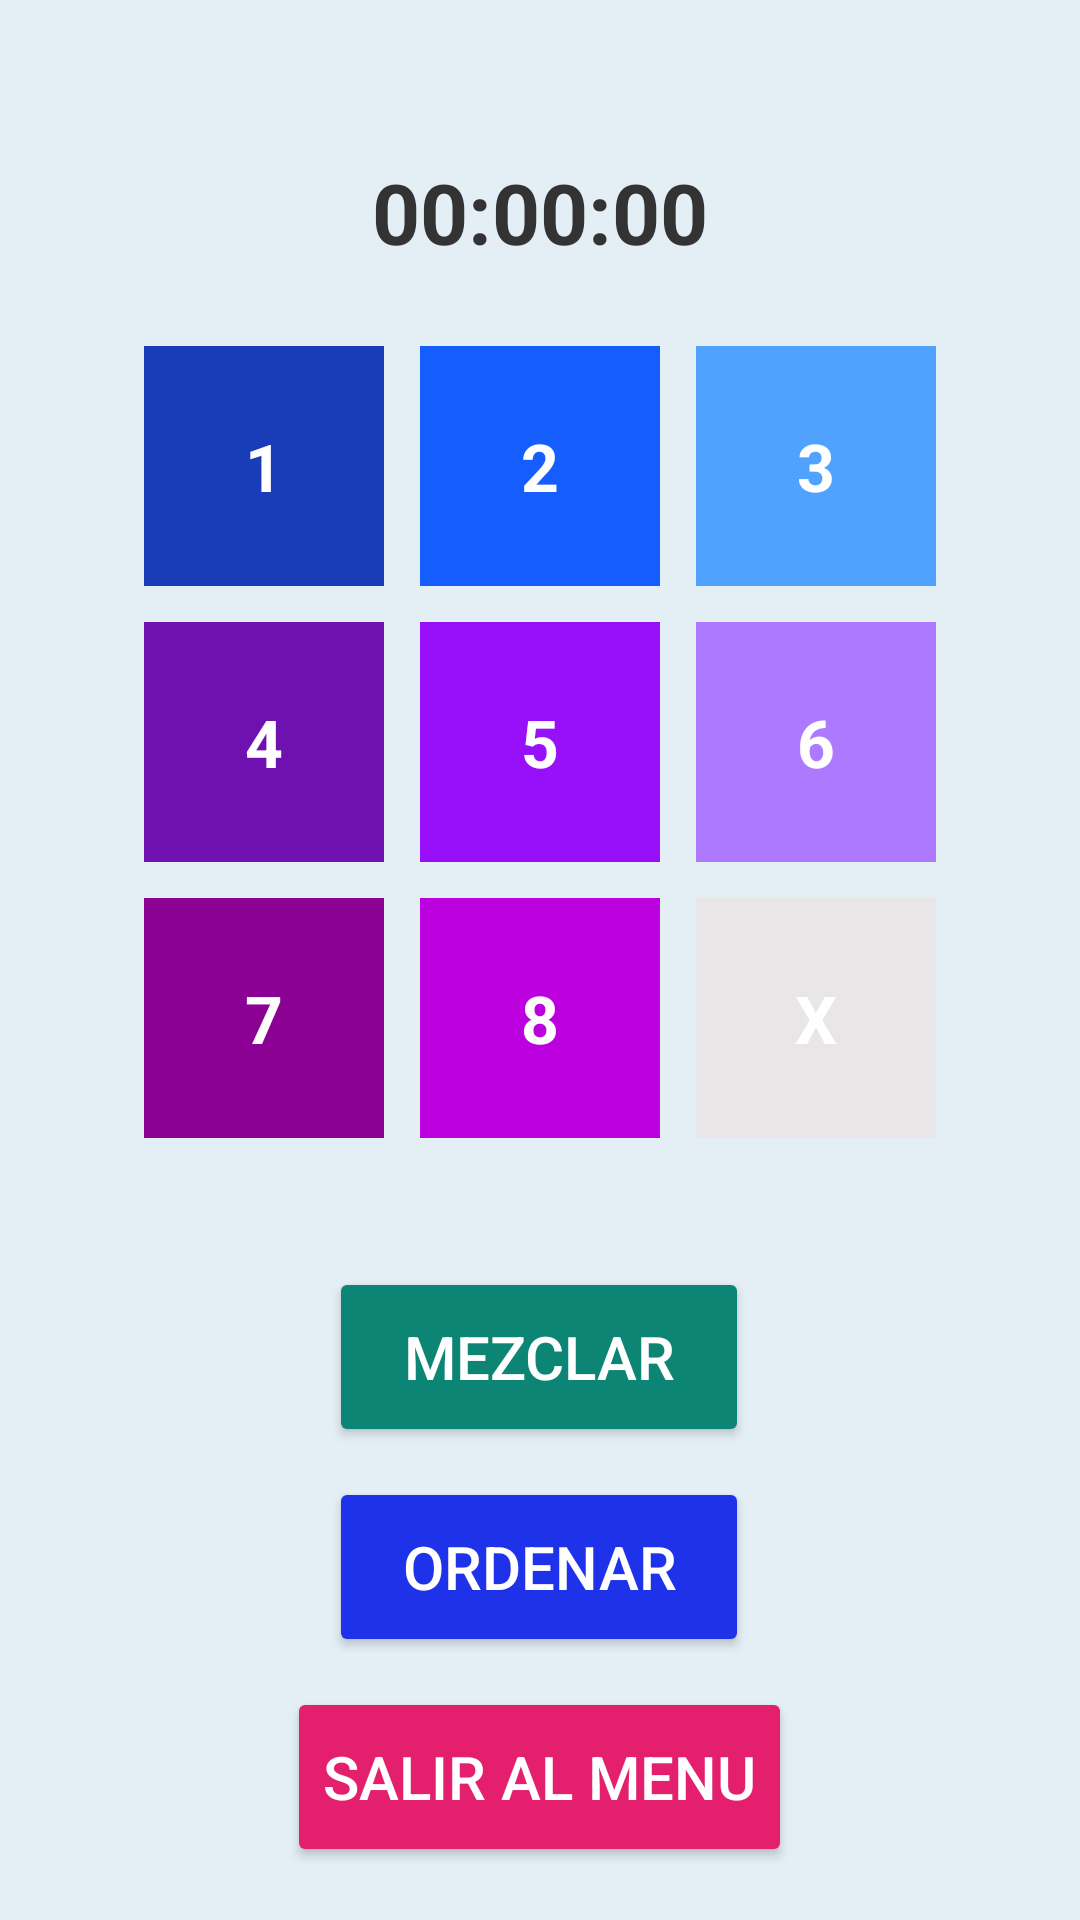

Here is an Android app screen rendered from its layout file. Give the layout XML and the strings, colors and styles it references.
<!-- AndroidManifest.xml: application theme Theme.Rompe2 -->
<!-- res/layout/activity_classic_mode.xml -->
<?xml version="1.0" encoding="utf-8"?>
<RelativeLayout
    xmlns:android="http://schemas.android.com/apk/res/android"
    xmlns:app="http://schemas.android.com/apk/res-auto"
    xmlns:tools="http://schemas.android.com/tools"
    android:id="@+id/main"
    android:layout_width="match_parent"
    android:layout_height="match_parent"
    tools:context=".ClassicModeActivity"
    android:background="#E3EFF5"

    >

    
    <LinearLayout
        android:id="@+id/containerBoard"
        android:layout_width="wrap_content"
        android:layout_height="wrap_content"
        android:orientation="vertical"
        android:layout_centerHorizontal="true"
        android:layout_marginTop="32sp">
        
        <TextView
            android:id="@+id/tvCronometro"
            android:layout_width="wrap_content"
            android:layout_height="wrap_content"
            android:text="00:00:00"
            android:textSize="28sp"
            android:textStyle="bold"
            android:textColor="#333333"
            android:layout_margin="20sp"
            android:layout_gravity="center"

            />
        
        <LinearLayout
            android:layout_width="wrap_content"
            android:layout_height="wrap_content"
            android:orientation="horizontal">
            <TextView
                android:id="@+id/tvA"
                android:layout_width="80sp"
                android:layout_height="80sp"
                android:gravity="center"
                android:text="1"
                android:textSize="22sp"
                android:textStyle="bold"
                android:textColor="#FFFFFF"
                android:layout_margin="6sp"
                android:background="#193cb8"/>
            <TextView
                android:id="@+id/tvB"
                android:layout_width="80sp"
                android:layout_height="80sp"
                android:gravity="center"
                android:text="2"
                android:textSize="22sp"
                android:textStyle="bold"
                android:textColor="#FFFFFF"
                android:layout_margin="6sp"
                android:background="#155dfc"/>
            <TextView
                android:id="@+id/tvC"
                android:layout_width="80sp"
                android:layout_height="80sp"
                android:gravity="center"
                android:text="3"
                android:textSize="22sp"
                android:textStyle="bold"
                android:textColor="#FFFFFF"
                android:layout_margin="6sp"
                android:background="#51A2FF"/>
        </LinearLayout>

        
        <LinearLayout
            android:layout_width="wrap_content"
            android:layout_height="wrap_content"
            android:orientation="horizontal">
            <TextView
                android:id="@+id/tvD"
                android:layout_width="80sp"
                android:layout_height="80sp"
                android:gravity="center"
                android:text="4"
                android:textSize="22sp"
                android:textStyle="bold"
                android:textColor="#FFFFFF"
                android:layout_margin="6sp"
                android:background="#6E11B0"/>
            <TextView
                android:id="@+id/tvE"
                android:layout_width="80sp"
                android:layout_height="80sp"
                android:gravity="center"
                android:text="5"
                android:textSize="22sp"
                android:textStyle="bold"
                android:textColor="#FFFFFF"
                android:layout_margin="6sp"
                android:background="#9810fa"/>
            <TextView
                android:id="@+id/tvF"
                android:layout_width="80sp"
                android:layout_height="80sp"
                android:gravity="center"
                android:text="6"
                android:textSize="22sp"
                android:textStyle="bold"
                android:textColor="#FFFFFF"
                android:layout_margin="6sp"
                android:background="#AD7AFF"/>
        </LinearLayout>

        
        <LinearLayout
            android:layout_width="wrap_content"
            android:layout_height="wrap_content"
            android:orientation="horizontal">
            <TextView
                android:id="@+id/tvG"
                android:layout_width="80sp"
                android:layout_height="80sp"
                android:gravity="center"
                android:text="7"
                android:textSize="22sp"
                android:textStyle="bold"
                android:textColor="#FFFFFF"
                android:layout_margin="6sp"
                android:background="#8a0194"/>
            <TextView
                android:id="@+id/tvH"
                android:layout_width="80sp"
                android:layout_height="80sp"
                android:gravity="center"
                android:text="8"
                android:textSize="22sp"
                android:textStyle="bold"
                android:textColor="#FFFFFF"
                android:layout_margin="6sp"
                android:background="#BD00DE"/>
            <TextView
                android:id="@+id/tvX"
                android:layout_width="80sp"
                android:layout_height="80sp"
                android:gravity="center"
                android:text="X"
                android:textSize="22sp"
                android:textStyle="bold"
                android:textColor="#FFFFFF"
                android:layout_margin="6sp"
                android:background="#E8E6E6"/>
        </LinearLayout>
    </LinearLayout>

    
    <LinearLayout
        android:id="@+id/containerButtons"
        style="?android:attr/buttonBarStyle"
        android:layout_width="wrap_content"
        android:layout_height="wrap_content"
        android:orientation="vertical"
        android:layout_below="@+id/containerBoard"
        android:layout_centerHorizontal="true"
        android:layout_marginTop="32sp"

        >

        <Button
            android:id="@+id/btMezclar"
            android:layout_width="140sp"
            android:layout_height="60sp"
            android:text="Mezclar"
            android:textSize="20sp"
            android:textColor="@color/white"
            android:backgroundTint="#0C8575"
            android:layout_margin="5sp"
            android:layout_gravity="center"
            />

        <Button
            android:id="@+id/btOrdenar"
            android:layout_width="140sp"
            android:layout_height="60sp"
            android:text="Ordenar"
            android:textSize="20sp"
            android:textColor="@color/white"
            android:backgroundTint="#1E32E9"
            android:layout_margin="5sp"
            android:layout_gravity="center"

            />
        <Button
            android:id="@+id/btVolverMenu"
            android:layout_width="wrap_content"
            android:layout_height="60sp"
            android:text="Salir al Menu"
            android:textSize="20sp"
            android:textColor="@color/white"
            android:backgroundTint="#E41F6E"
            android:layout_margin="5sp"
            android:layout_gravity="center"

            />

    </LinearLayout>


</RelativeLayout>
<!-- resources referenced by this layout -->
<resources>
  <style name="Theme.Rompe2" parent="Base.Theme.Rompe2" />
  <style name="Base.Theme.Rompe2" parent="Theme.Material3.DayNight.NoActionBar">
          
          
      </style>
  <!-- not gathered from this repository: default colours our renderer supplied (Android Studio template values) -->
  <color name="white">#FFFFFFFF</color>
</resources>
